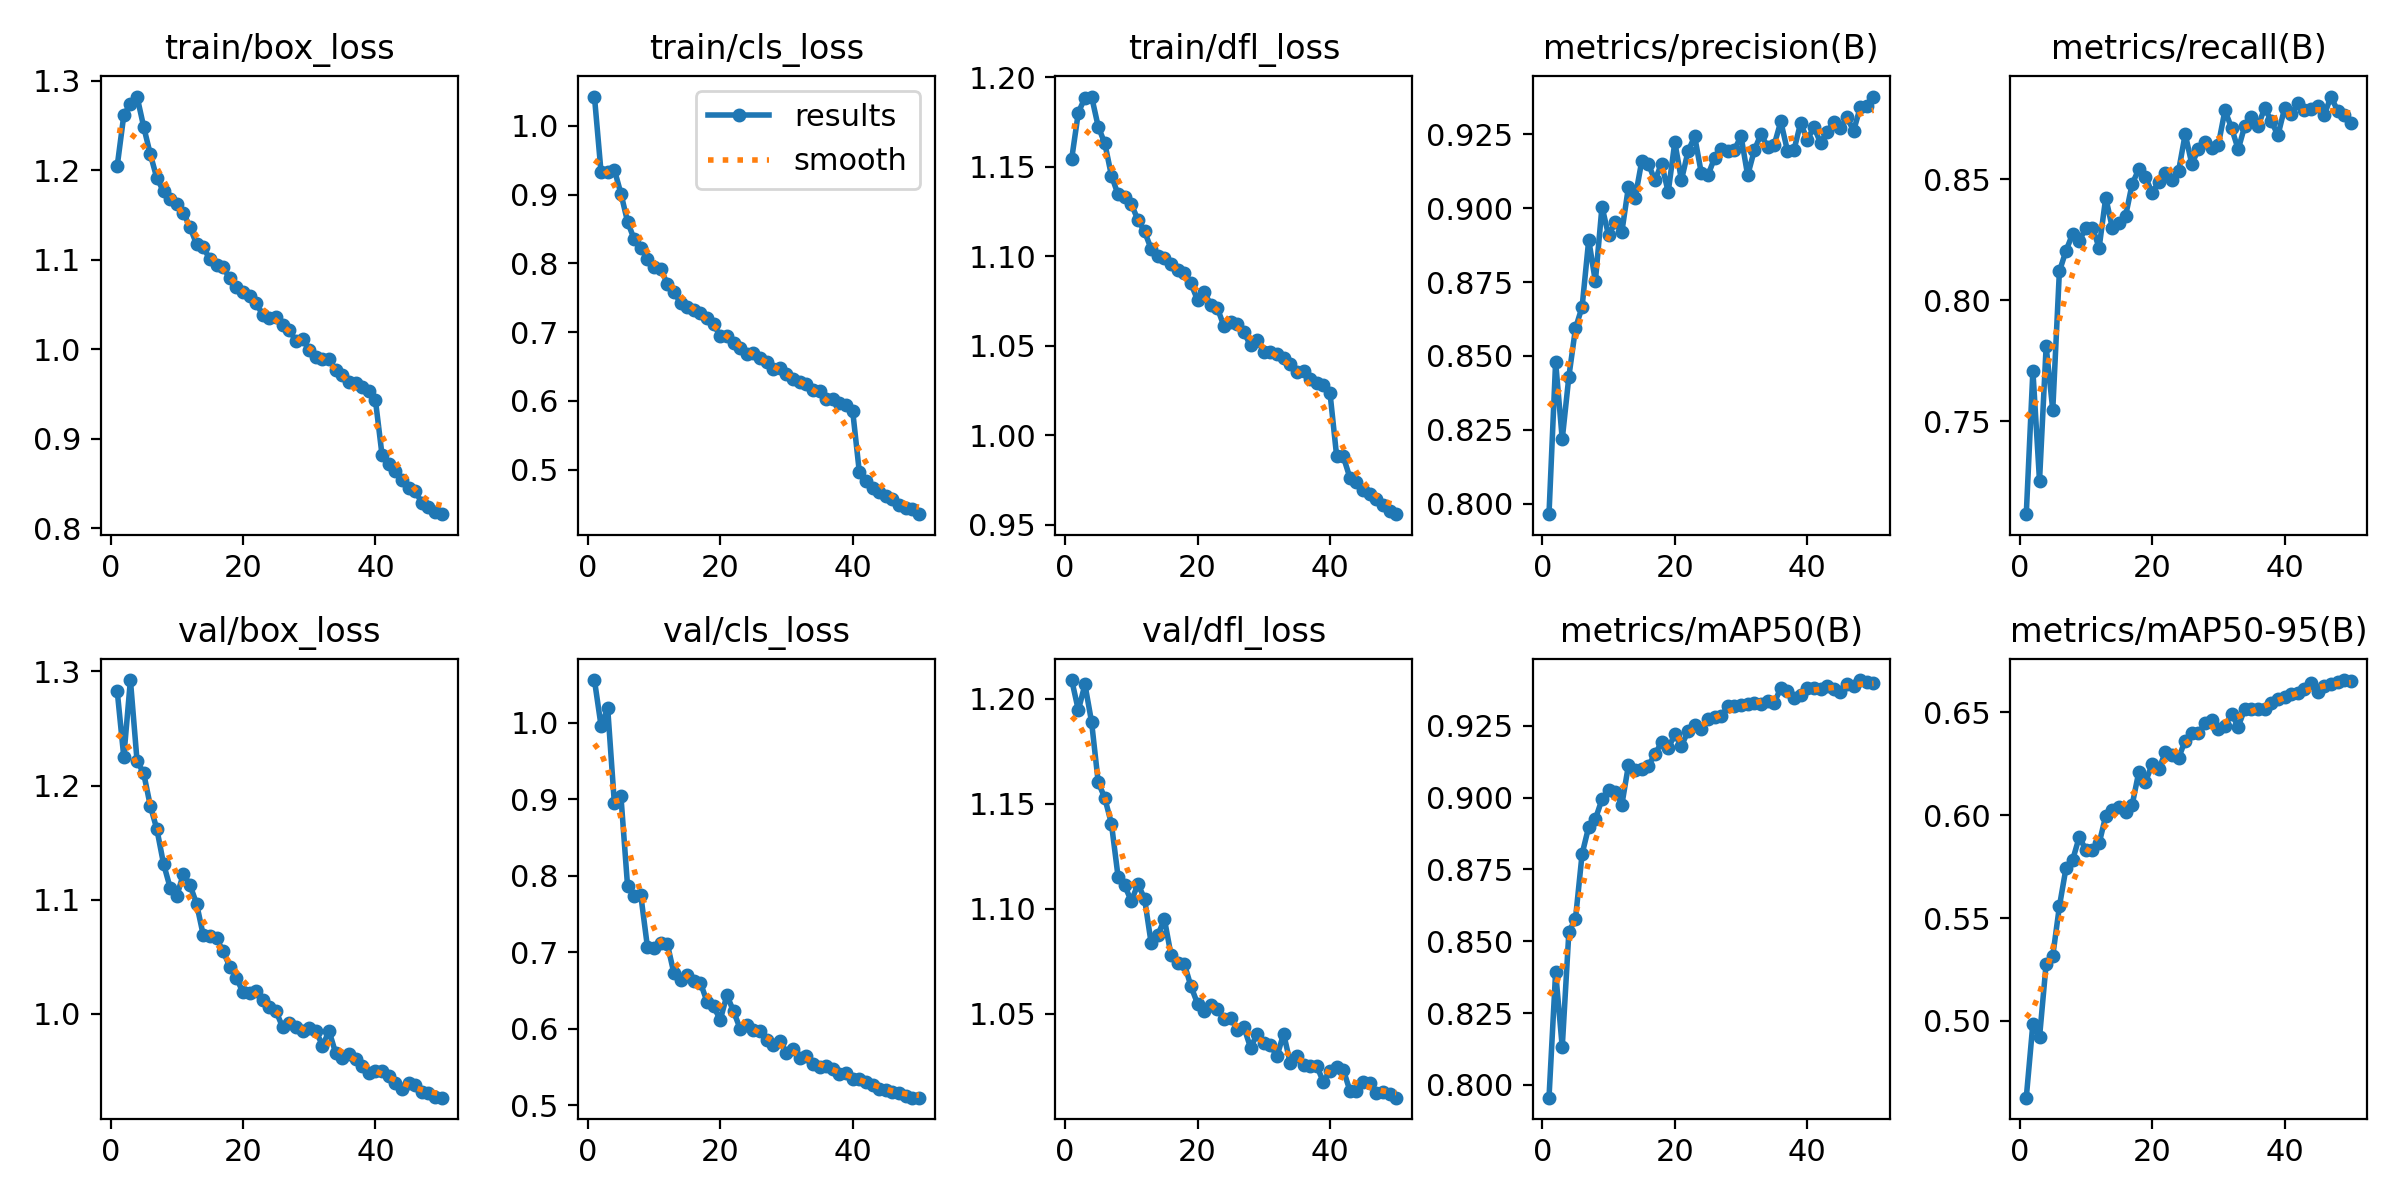

The table this chart was drawn from, first rows:
epoch, time, train/box_loss, train/cls_loss, train/dfl_loss, metrics/precision(B), metrics/recall(B), metrics/mAP50(B), metrics/mAP50-95(B), val/box_loss, val/cls_loss, val/dfl_loss, lr/pg0, lr/pg1, lr/pg2
1, 56.51, 1.204, 1.043, 1.154, 0.7965, 0.7117, 0.7955, 0.4627, 1.283, 1.056, 1.209, 0.000472, 0.000472, 0.000472
2, 108, 1.261, 0.9323, 1.18, 0.848, 0.7709, 0.8393, 0.4987, 1.225, 0.9961, 1.195, 0.0009296, 0.0009296, 0.0009296
3, 159, 1.274, 0.9327, 1.189, 0.8219, 0.7255, 0.8131, 0.492, 1.292, 1.019, 1.207, 0.001368, 0.001368, 0.001368
4, 211.3, 1.282, 0.9365, 1.189, 0.843, 0.7809, 0.8531, 0.5277, 1.222, 0.8959, 1.189, 0.001344, 0.001344, 0.001344
5, 262.1, 1.249, 0.9015, 1.172, 0.8593, 0.7547, 0.8578, 0.5315, 1.211, 0.9039, 1.16, 0.001316, 0.001316, 0.001316
6, 312.4, 1.218, 0.8607, 1.163, 0.8666, 0.8119, 0.8804, 0.5556, 1.182, 0.7868, 1.153, 0.001288, 0.001288, 0.001288
7, 364.1, 1.191, 0.835, 1.145, 0.8893, 0.8205, 0.8898, 0.5743, 1.162, 0.7743, 1.141, 0.001259, 0.001259, 0.001259
8, 414.9, 1.177, 0.8227, 1.134, 0.8752, 0.8274, 0.8925, 0.5782, 1.132, 0.7748, 1.115, 0.001231, 0.001231, 0.001231
9, 466.4, 1.168, 0.8063, 1.133, 0.9005, 0.8246, 0.8994, 0.5893, 1.111, 0.7073, 1.111, 0.001203, 0.001203, 0.001203
10, 519.1, 1.163, 0.7942, 1.129, 0.8908, 0.8298, 0.9025, 0.5831, 1.103, 0.7063, 1.104, 0.001174, 0.001174, 0.001174
11, 572.6, 1.153, 0.7918, 1.12, 0.8952, 0.83, 0.9021, 0.5832, 1.123, 0.7128, 1.112, 0.001146, 0.001146, 0.001146
12, 621.9, 1.136, 0.7705, 1.114, 0.8919, 0.8217, 0.8975, 0.5862, 1.113, 0.7114, 1.105, 0.001118, 0.001118, 0.001118
13, 674.9, 1.117, 0.7586, 1.104, 0.9072, 0.8424, 0.9113, 0.5996, 1.096, 0.6727, 1.084, 0.001089, 0.001089, 0.001089
14, 728.8, 1.114, 0.7426, 1.1, 0.9034, 0.8298, 0.9098, 0.6026, 1.069, 0.6641, 1.088, 0.001061, 0.001061, 0.001061
15, 783.2, 1.101, 0.7366, 1.099, 0.9158, 0.8317, 0.9099, 0.604, 1.068, 0.6705, 1.095, 0.001033, 0.001033, 0.001033
16, 839, 1.094, 0.7326, 1.096, 0.915, 0.8349, 0.9111, 0.6014, 1.066, 0.6629, 1.078, 0.001005, 0.001005, 0.001005
17, 891.2, 1.092, 0.7277, 1.092, 0.9093, 0.8482, 0.9151, 0.6051, 1.055, 0.6604, 1.074, 0.0009763, 0.0009763, 0.0009763
18, 945, 1.079, 0.7202, 1.091, 0.9151, 0.854, 0.9193, 0.6211, 1.041, 0.6357, 1.074, 0.000948, 0.000948, 0.000948
19, 996.5, 1.069, 0.7112, 1.085, 0.9054, 0.8508, 0.9171, 0.6161, 1.032, 0.6294, 1.063, 0.0009197, 0.0009197, 0.0009197
20, 1047, 1.064, 0.6943, 1.075, 0.9223, 0.8445, 0.922, 0.6247, 1.019, 0.6119, 1.055, 0.0008914, 0.0008914, 0.0008914
21, 1102, 1.059, 0.6951, 1.08, 0.9095, 0.8488, 0.918, 0.6222, 1.018, 0.6441, 1.051, 0.0008631, 0.0008631, 0.0008631
22, 1153, 1.051, 0.6842, 1.073, 0.9193, 0.8524, 0.9231, 0.6305, 1.02, 0.6233, 1.054, 0.0008348, 0.0008348, 0.0008348
23, 1203, 1.038, 0.6776, 1.071, 0.9242, 0.8497, 0.9254, 0.629, 1.012, 0.6002, 1.052, 0.0008065, 0.0008065, 0.0008065
24, 1255, 1.035, 0.6683, 1.061, 0.9118, 0.8534, 0.924, 0.6278, 1.006, 0.6046, 1.048, 0.0007782, 0.0007782, 0.0007782
25, 1307, 1.036, 0.6694, 1.063, 0.911, 0.8686, 0.9274, 0.6362, 1.002, 0.599, 1.048, 0.0007499, 0.0007499, 0.0007499
26, 1364, 1.027, 0.6625, 1.062, 0.917, 0.8563, 0.9281, 0.6399, 0.9881, 0.5972, 1.042, 0.0007216, 0.0007216, 0.0007216
27, 1421, 1.021, 0.6566, 1.058, 0.9199, 0.8624, 0.9283, 0.6398, 0.9921, 0.5854, 1.044, 0.0006934, 0.0006934, 0.0006934
28, 1473, 1.009, 0.6468, 1.05, 0.9192, 0.8652, 0.9318, 0.6448, 0.9887, 0.5793, 1.034, 0.0006651, 0.0006651, 0.0006651
29, 1529, 1.011, 0.6484, 1.053, 0.9197, 0.8627, 0.9318, 0.6461, 0.9847, 0.5844, 1.04, 0.0006368, 0.0006368, 0.0006368
30, 1580, 0.9993, 0.6389, 1.046, 0.9243, 0.8642, 0.9321, 0.642, 0.9873, 0.5687, 1.036, 0.0006085, 0.0006085, 0.0006085
31, 1630, 0.9916, 0.6314, 1.046, 0.9111, 0.8784, 0.9327, 0.6432, 0.9853, 0.5736, 1.035, 0.0005802, 0.0005802, 0.0005802
32, 1681, 0.9895, 0.6273, 1.045, 0.9195, 0.8711, 0.9331, 0.6492, 0.9722, 0.5619, 1.03, 0.0005519, 0.0005519, 0.0005519
33, 1737, 0.9887, 0.6252, 1.043, 0.925, 0.8623, 0.9327, 0.643, 0.9848, 0.5644, 1.041, 0.0005236, 0.0005236, 0.0005236
34, 1788, 0.9765, 0.6162, 1.04, 0.9208, 0.8721, 0.9337, 0.6517, 0.9657, 0.5542, 1.026, 0.0004953, 0.0004953, 0.0004953
35, 1845, 0.9716, 0.6139, 1.036, 0.9213, 0.8758, 0.933, 0.6514, 0.9615, 0.5507, 1.03, 0.000467, 0.000467, 0.000467
36, 1897, 0.9636, 0.6029, 1.036, 0.9293, 0.8719, 0.9382, 0.6517, 0.9648, 0.5518, 1.026, 0.0004387, 0.0004387, 0.0004387
37, 1952, 0.9617, 0.6028, 1.031, 0.9194, 0.8794, 0.9371, 0.6515, 0.9606, 0.5477, 1.025, 0.0004104, 0.0004104, 0.0004104
38, 2002, 0.9579, 0.5973, 1.029, 0.9197, 0.874, 0.9347, 0.6547, 0.9547, 0.541, 1.025, 0.0003821, 0.0003821, 0.0003821
39, 2053, 0.9531, 0.5942, 1.028, 0.9288, 0.8681, 0.9357, 0.6563, 0.9485, 0.5424, 1.018, 0.0003538, 0.0003538, 0.0003538
40, 2101, 0.9428, 0.5847, 1.024, 0.923, 0.8792, 0.9383, 0.6574, 0.9496, 0.5343, 1.023, 0.0003255, 0.0003255, 0.0003255
41, 2154, 0.8813, 0.4963, 0.9884, 0.9274, 0.8768, 0.9383, 0.6588, 0.9503, 0.5352, 1.025, 0.0002972, 0.0002972, 0.0002972
42, 2203, 0.8721, 0.4831, 0.9882, 0.9221, 0.8814, 0.9377, 0.6592, 0.9453, 0.5312, 1.023, 0.0002689, 0.0002689, 0.0002689
43, 2252, 0.8642, 0.4732, 0.9763, 0.9258, 0.8784, 0.939, 0.6614, 0.9395, 0.5265, 1.014, 0.0002406, 0.0002406, 0.0002406
44, 2301, 0.8537, 0.4677, 0.9739, 0.929, 0.879, 0.9376, 0.664, 0.9345, 0.522, 1.013, 0.0002123, 0.0002123, 0.0002123
45, 2352, 0.8452, 0.4612, 0.9693, 0.9271, 0.8803, 0.9369, 0.6599, 0.9398, 0.5198, 1.018, 0.0001841, 0.0001841, 0.0001841
46, 2399, 0.8417, 0.4572, 0.967, 0.9306, 0.8765, 0.9396, 0.6626, 0.9374, 0.518, 1.017, 0.0001558, 0.0001558, 0.0001558
47, 2447, 0.8281, 0.4484, 0.9644, 0.9261, 0.8841, 0.939, 0.6637, 0.9319, 0.516, 1.012, 0.0001275, 0.0001275, 0.0001275
48, 2494, 0.8236, 0.4444, 0.9613, 0.9341, 0.8783, 0.9409, 0.6648, 0.9303, 0.5126, 1.013, 9.91726e-05, 9.91726e-05, 9.91726e-05
49, 2541, 0.8178, 0.4428, 0.9574, 0.9345, 0.8765, 0.9401, 0.6656, 0.9271, 0.5102, 1.012, 7.08784e-05, 7.08784e-05, 7.08784e-05
50, 2592, 0.8155, 0.4353, 0.9559, 0.9377, 0.8734, 0.9399, 0.6652, 0.9266, 0.5102, 1.01, 4.25842e-05, 4.25842e-05, 4.25842e-05
